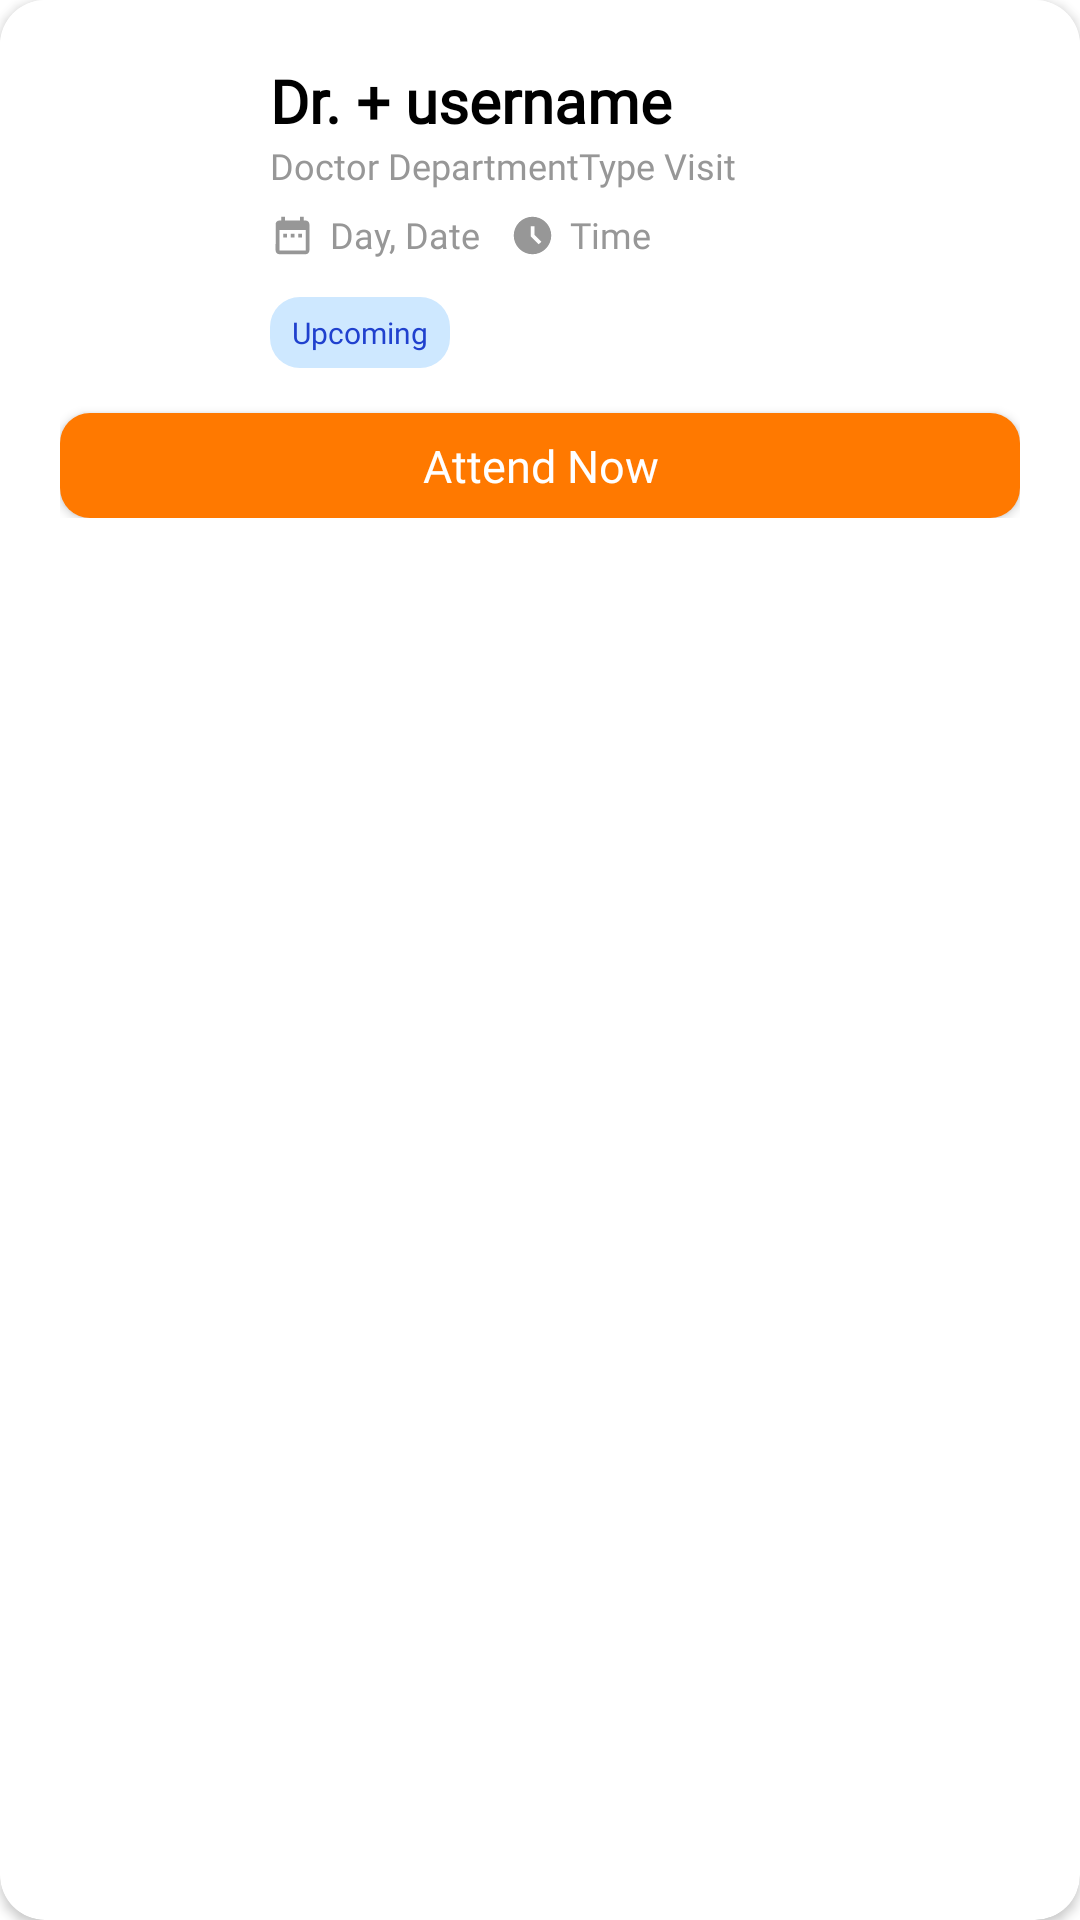

The Android layout XML behind this screen, and the referenced resources:
<!-- AndroidManifest.xml: application theme Theme.CureCompanion -->
<!-- res/layout/cardview_upcoming.xml -->
<?xml version="1.0" encoding="utf-8"?>
<androidx.cardview.widget.CardView xmlns:android="http://schemas.android.com/apk/res/android"
    xmlns:app="http://schemas.android.com/apk/res-auto"
    android:layout_width="match_parent"
    android:layout_height="wrap_content"
    android:layout_gravity="center"
    android:layout_margin="20dp"
    android:elevation="20dp"
    app:cardCornerRadius="15dp"
    >

    <RelativeLayout
        android:layout_width="match_parent"
        android:layout_height="wrap_content"
        android:background="@color/white"
        android:padding="20dp">

        <com.google.android.material.imageview.ShapeableImageView
            android:id="@+id/iv_profile_patient"
            android:layout_width="50dp"
            android:layout_height="50dp"
            android:scaleType="centerCrop"
            android:src="@mipmap/ic_launcher"
            app:shapeAppearanceOverlay="@style/imageRounded" />

        <TextView
            android:id="@+id/tv_username"
            android:layout_width="match_parent"
            android:layout_height="wrap_content"
            android:layout_marginLeft="20dp"
            android:layout_toRightOf="@+id/iv_profile_patient"
            android:text="Dr. + username"
            android:fontFamily="@font/poppins_semibold"
            android:textColor="@color/black"
            android:textSize="20sp"
            android:textStyle="bold" />

        <TextView
            android:id="@+id/tv_department"
            android:layout_width="wrap_content"
            android:layout_height="wrap_content"
            android:layout_below="@+id/tv_username"
            android:fontFamily="@font/poppins_light"
            android:layout_marginLeft="20dp"
            android:layout_toRightOf="@+id/iv_profile_patient"
            android:text="Doctor Department"
            android:textColor="@color/abu2"
            android:textSize="12sp" />

        <TextView
            android:id="@+id/tv_type_visit"
            android:layout_width="wrap_content"
            android:layout_height="wrap_content"
            android:layout_below="@+id/tv_username"
            android:layout_toRightOf="@+id/tv_department"
            android:ellipsize="end"
            android:justificationMode="inter_word"
            android:fontFamily="@font/poppins_light"
            android:maxLines="1"
            android:text="Type Visit"
            android:textColor="@color/abu2"
            android:drawableStart="@drawable/ic__arrow_right_15"
            android:textSize="12sp" />

        <TextView
            android:id="@+id/tv_date_schedule"
            android:layout_width="wrap_content"
            android:layout_height="wrap_content"
            android:layout_below="@+id/tv_department"
            android:layout_marginTop="5dp"
            android:text="Day, Date"
            android:layout_marginLeft="20dp"
            android:fontFamily="@font/poppins_medium"
            android:drawableStart="@drawable/ic_baseline_date_15"
            android:layout_toRightOf="@+id/iv_profile_patient"
            android:elegantTextHeight="true"
            android:drawablePadding="5dp"
            android:textColor="@color/abu2"
            android:textSize="12sp" />

        <TextView
            android:id="@+id/tv_time_schedule"
            android:layout_width="wrap_content"
            android:layout_height="wrap_content"
            android:layout_below="@+id/tv_type_visit"
            android:layout_toRightOf="@+id/tv_date_schedule"
            android:text="Time"
            android:layout_marginLeft="10dp"
            android:layout_marginTop="5dp"
            android:fontFamily="@font/poppins_medium"
            android:textColor="@color/abu2"
            android:drawableStart="@drawable/ic_time_filled_15"
            android:elegantTextHeight="true"
            android:drawablePadding="5dp"
            android:textSize="12sp" />

        <TextView
            android:id="@+id/tv_upcoming"
            android:layout_width="wrap_content"
            android:layout_height="wrap_content"
            android:layout_below="@+id/tv_date_schedule"
            android:text=" Upcoming "
            android:layout_marginLeft="20dp"
            android:layout_marginTop="10dp"
            android:padding="5dp"
            android:fontFamily="@font/poppins_semibold"
            android:textColor="@color/blue_main"
            android:layout_toRightOf="@+id/iv_profile_patient"
            android:background="@drawable/background_upcoming"
            android:textSize="10sp" />

        <androidx.appcompat.widget.AppCompatButton
            android:id="@+id/btn_join_session"
            android:layout_width="match_parent"
            android:layout_height="35dp"
            android:layout_below="@id/tv_upcoming"
            android:layout_marginTop="15dp"
            android:fontFamily="@font/poppins_semibold"
            android:text="Attend Now"
            android:textAllCaps="false"
            android:textColor="@color/white"
            android:background="@drawable/button_orange_10"
            android:textSize="15sp" />

    </RelativeLayout>

</androidx.cardview.widget.CardView>
<!-- resources referenced by this layout -->
<resources>
  <color name="abu2">#979797</color>
  <color name="black">#FF000000</color>
  <color name="blue_main">#2041CE</color>
  <color name="white">#FFFFFFFF</color>
  <!-- drawable background_upcoming (drawable) -->
  <?xml version="1.0" encoding="utf-8"?>
  <shape xmlns:android="http://schemas.android.com/apk/res/android"
      android:shape="rectangle">
  
      <corners android:radius="10dp"/>
      <solid android:color="@color/blue_muda"></solid>
  
  </shape>
  <!-- drawable button_orange_10 (drawable) -->
  <?xml version="1.0" encoding="utf-8"?>
  <shape xmlns:android="http://schemas.android.com/apk/res/android">
  
      <corners android:radius="10dp"/>
  
      <solid android:color="@color/orange_main"/>
  
  </shape>
  <!-- drawable ic_baseline_date_15 (drawable) -->
  <vector android:height="15dp" android:tint="@color/abu2"
      android:viewportHeight="24" android:viewportWidth="24"
      android:width="15dp" xmlns:android="http://schemas.android.com/apk/res/android">
      <path android:fillColor="@android:color/white" android:pathData="M9,11L7,11v2h2v-2zM13,11h-2v2h2v-2zM17,11h-2v2h2v-2zM19,4h-1L18,2h-2v2L8,4L8,2L6,2v2L5,4c-1.11,0 -1.99,0.9 -1.99,2L3,20c0,1.1 0.89,2 2,2h14c1.1,0 2,-0.9 2,-2L21,6c0,-1.1 -0.9,-2 -2,-2zM19,20L5,20L5,9h14v11z"/>
  </vector>
  <!-- drawable ic_time_filled_15 (drawable) -->
  <vector android:height="15dp" android:tint="@color/abu2"
      android:viewportHeight="24" android:viewportWidth="24"
      android:width="15dp" xmlns:android="http://schemas.android.com/apk/res/android">
      <path android:fillColor="@android:color/white" android:pathData="M11.99,2C6.47,2 2,6.48 2,12s4.47,10 9.99,10C17.52,22 22,17.52 22,12S17.52,2 11.99,2zM15.29,16.71L11,12.41V7h2v4.59l3.71,3.71L15.29,16.71z"/>
  </vector>
  <style name="imageRounded" parent="">
          <item name="cornerFamily">rounded</item>
          <item name="cornerSize">25dp</item>
      </style>
  <style name="Theme.CureCompanion" parent="Theme.MaterialComponents.DayNight.DarkActionBar">
          
          <item name="colorPrimary">@color/purple_500</item>
          <item name="colorPrimaryVariant">@color/purple_700</item>
          <item name="colorOnPrimary">@color/white</item>
          
          <item name="colorSecondary">@color/teal_200</item>
          <item name="colorSecondaryVariant">@color/teal_700</item>
          <item name="colorOnSecondary">@color/black</item>
          
          <item name="android:statusBarColor">?attr/colorPrimaryVariant</item>
          
      </style>
  <color name="blue_muda">#CEE8FF</color>
  <color name="orange_main">#FF7900</color>
  <color name="purple_500">#FF6200EE</color>
  <color name="purple_700">#FF3700B3</color>
  <color name="teal_200">#FF03DAC5</color>
  <color name="teal_700">#FF018786</color>
</resources>
